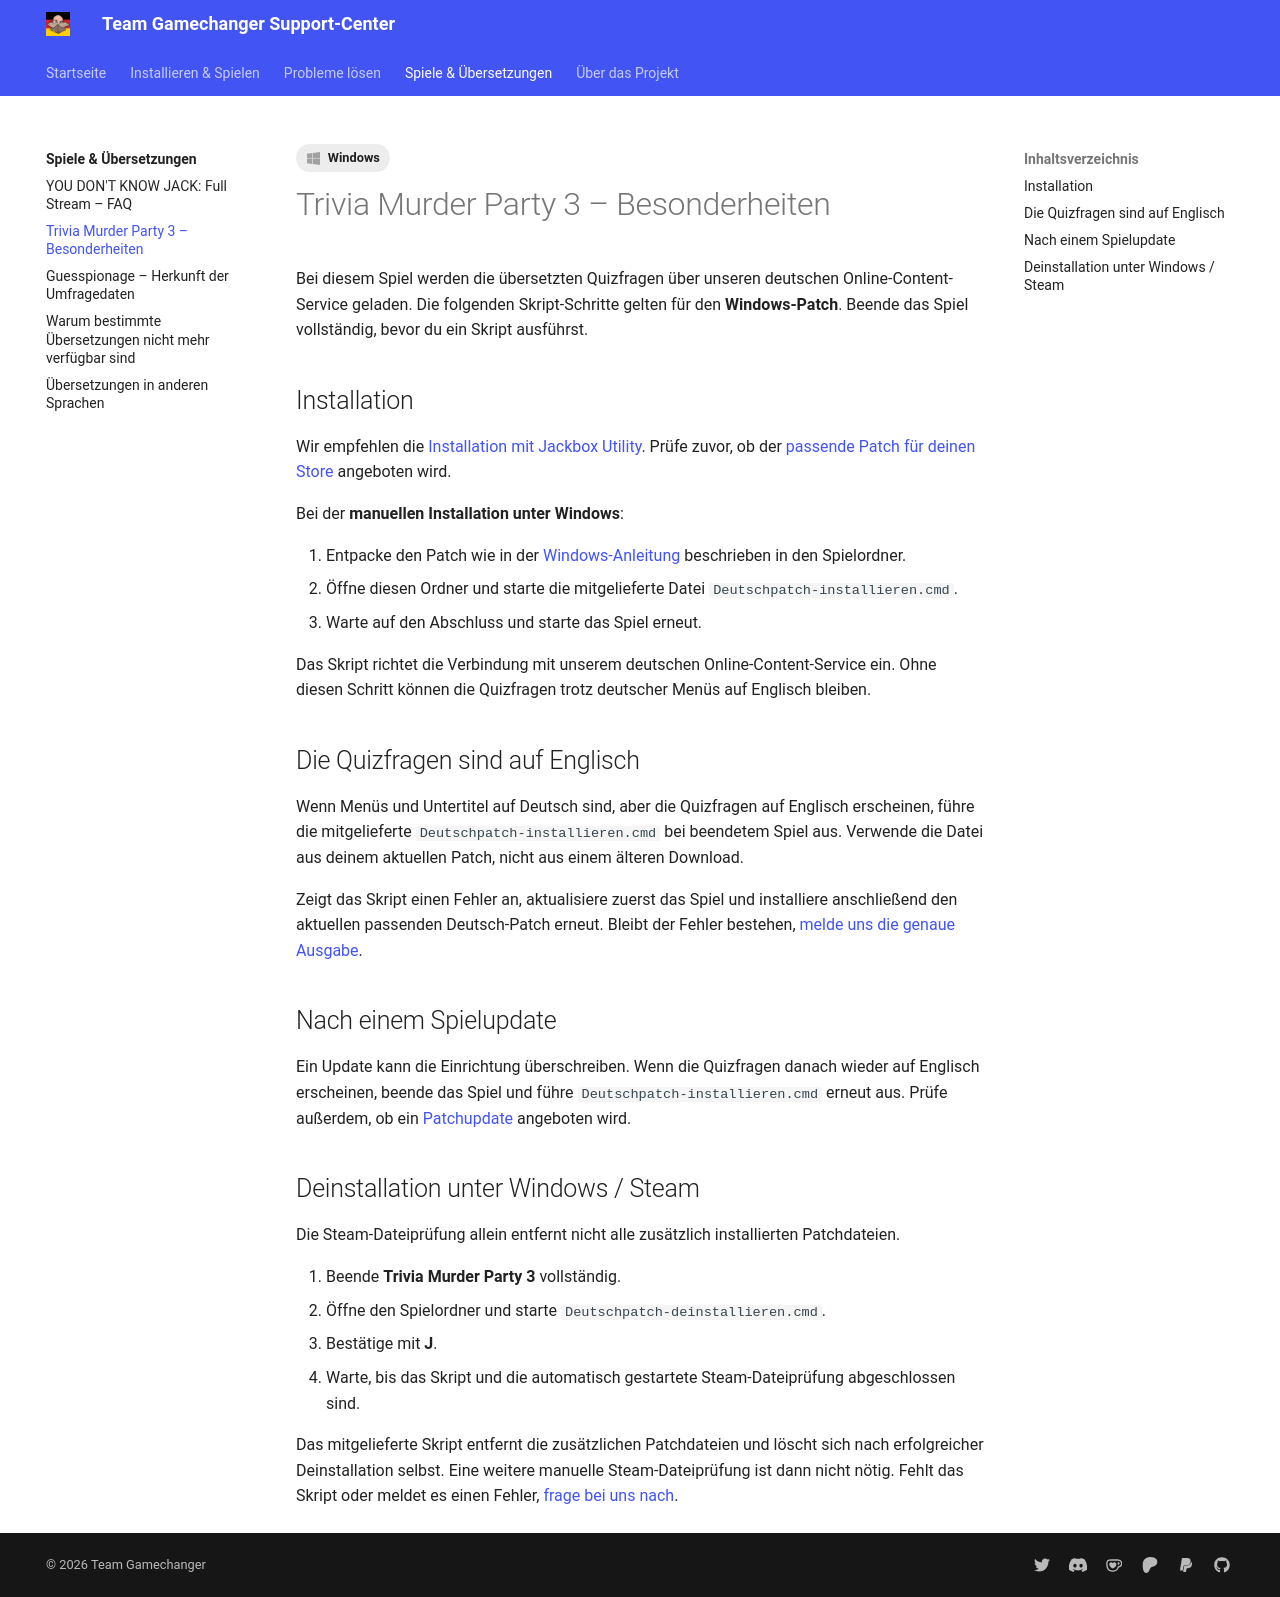

repository: Team-Gamechanger/Support-Center · page: Spiele/trivia-murder-party-3/index.html · generator: mkdocs

---
title: "Trivia Murder Party 3 – Besonderheiten"
description: "Richte deutsche Quizfragen ein und entferne den Deutsch-Patch für Trivia Murder Party 3 vollständig."
tags:
  - Windows
---

# Trivia Murder Party 3 – Besonderheiten

Bei diesem Spiel werden die übersetzten Quizfragen über unseren deutschen Online-Content-Service geladen. Die folgenden Skript-Schritte gelten für den **Windows-Patch**. Beende das Spiel vollständig, bevor du ein Skript ausführst.

## Installation { #installation }

Wir empfehlen die [Installation mit Jackbox Utility](../Installation/JackboxUtility.md#windows). Prüfe zuvor, ob der [passende Patch für deinen Store](https://jackboxpatch.de/downloads) angeboten wird.

Bei der **manuellen Installation unter Windows**:

1. Entpacke den Patch wie in der [Windows-Anleitung](../Installation/Windows.md) beschrieben in den Spielordner.
2. Öffne diesen Ordner und starte die mitgelieferte Datei `Deutschpatch-installieren.cmd`.
3. Warte auf den Abschluss und starte das Spiel erneut.

Das Skript richtet die Verbindung mit unserem deutschen Online-Content-Service ein. Ohne diesen Schritt können die Quizfragen trotz deutscher Menüs auf Englisch bleiben.

## Die Quizfragen sind auf Englisch { #englische-quizfragen }

Wenn Menüs und Untertitel auf Deutsch sind, aber die Quizfragen auf Englisch erscheinen, führe die mitgelieferte `Deutschpatch-installieren.cmd` bei beendetem Spiel aus. Verwende die Datei aus deinem aktuellen Patch, nicht aus einem älteren Download.

Zeigt das Skript einen Fehler an, aktualisiere zuerst das Spiel und installiere anschließend den aktuellen passenden Deutsch-Patch erneut. Bleibt der Fehler bestehen, [melde uns die genaue Ausgabe](../Wissenswertes/BugReport.md).

## Nach einem Spielupdate { #nach-einem-update }

Ein Update kann die Einrichtung überschreiben. Wenn die Quizfragen danach wieder auf Englisch erscheinen, beende das Spiel und führe `Deutschpatch-installieren.cmd` erneut aus. Prüfe außerdem, ob ein [Patchupdate](../Installation/aktualisieren.md) angeboten wird.

## Deinstallation unter Windows / Steam { #deinstallation }

Die Steam-Dateiprüfung allein entfernt nicht alle zusätzlich installierten Patchdateien.

1. Beende **Trivia Murder Party 3** vollständig.
2. Öffne den Spielordner und starte `Deutschpatch-deinstallieren.cmd`.
3. Bestätige mit **J**.
4. Warte, bis das Skript und die automatisch gestartete Steam-Dateiprüfung abgeschlossen sind.

Das mitgelieferte Skript entfernt die zusätzlichen Patchdateien und löscht sich nach erfolgreicher Deinstallation selbst. Eine weitere manuelle Steam-Dateiprüfung ist dann nicht nötig. Fehlt das Skript oder meldet es einen Fehler, [frage bei uns nach](../Wissenswertes/BugReport.md).
